Run: headless pygame with SDL's dummy video driver; simulated clock (each Clock.tick advances the game by its frame time, no real sleeping); random seed 0; keys injected as events and as key.get_pressed() state; no mouse input; restart key R tapped at the start of phases 3 and 4.
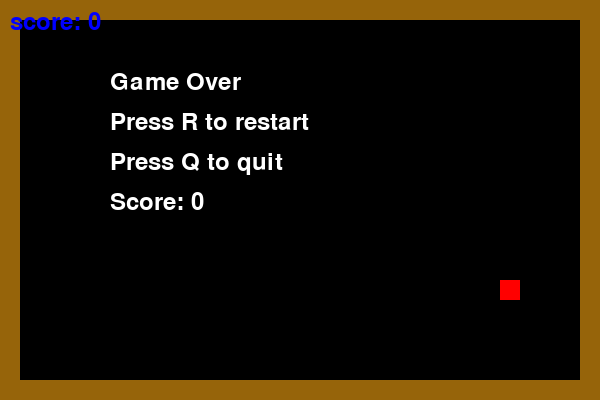
Frame 1 of 4 · flips 1–60 · no input
Frame 2 of 4 · flips 61–180 · tapped SPACE, RETURN · held RIGHT (→), D · screen unchanged from frame 1, image omitted
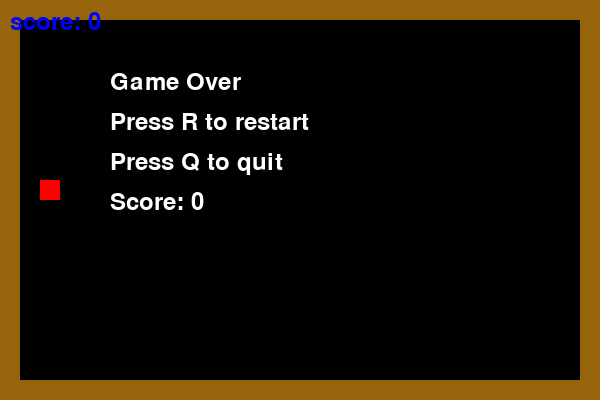
Frame 3 of 4 · flips 181–300 · tapped R · held DOWN (↓), S
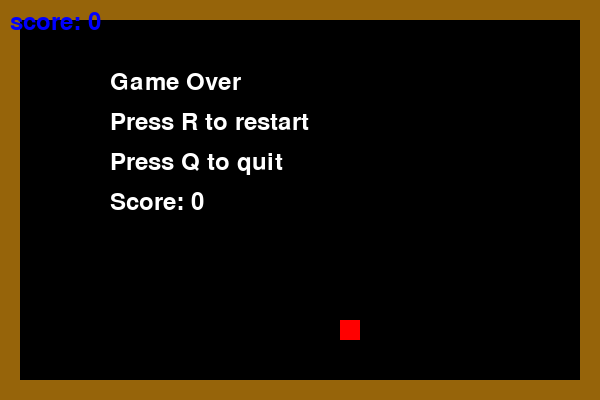
Frame 4 of 4 · flips 301–420 · tapped R · held LEFT (←), A, UP (↑), W

The pygame program that drew these frames:

import random
import pygame

pygame.init()

width = 600
height = 400

border_width = 20

screen = pygame.display.set_mode((width, height))
#pygame.display is the module that allows us to control the window and its properties. set_mode() is a function that sets the size of the window. It takes a tuple as an argument, which contains the width and height of the window.

pygame.display.set_caption("Snake Game")
#set_caption() is a function that sets the title of the window. It takes a string as an argument, which is the title of the window.


snake = [[300, 200]]
snake_size = 20
#The snake's position is represented by the variables snake_x and snake_y, which are initialized to 300 and 200 respectively. The snake's size is represented by the variable snake_size, which is initialized to 20.

speed = 20
#This stores how many pixels the snake will move each time.

dx = speed
dy = 0

clock = pygame.time.Clock()
#pygame.time is pygames time module. Clock() is a class that allows us to control the frame rate of the game. It has a method called tick() that takes an integer as an argument, which is the number of frames per second (FPS) that we want the game to run at.

running = True
#This variable decides whether the should continue running or not.

food_x = random.randrange(border_width, width - border_width, snake_size)
food_y = random.randrange(border_width, height - border_width, snake_size)
#Generate a random position for the food.

score = 0
game_over = False

#====================================================Avoiding food on top of snake=========================================
food_x = random.randrange(border_width, width - border_width, snake_size)
food_y = random.randrange(border_width, height - border_width, snake_size)

food_on_snake = True

while food_on_snake:

    food_on_snake = False

    for segment in snake:
        if segment[0] == food_x and segment[1] == food_y:
            food_on_snake = True

    if food_on_snake:
        food_x = random.randrange(border_width, width - border_width, snake_size)
        food_y = random.randrange(border_width, height - border_width, snake_size)

#=====================================================Handle events========================================================
while running:

    #This is called a game loop. It is a loop that runs continuously until the user closes the window. It is used to update the game state and redraw the screen.
    for event in pygame.event.get():
        #pygame is the library, event is the module, and get() is a function that returns a list of all the events that have occurred since the last time it was called. An event is an action that occurs in the game, such as a key press or a mouse click.
        if event.type == pygame.QUIT:
            #pygame.QUIT is an event that occurs when the user closes the window. It is used to exit the game loop and close the window. Type is an attribute of the event object that stores the type of event that occurred.
            running = False
        if event.type ==pygame.KEYDOWN:
            if not game_over:
            #pygame.KEYDOWN is an event that occurs when the user presses a key on the keyboard. It is used to change the direction of the snake. Keydown is an attribute of the event object that stores the key that was pressed.
                if event.key == pygame.K_LEFT:
                    dx = -speed
                    dy = 0
                elif event.key == pygame.K_RIGHT:
                    dx = speed
                    dy = 0
                elif event.key == pygame.K_UP:
                    dx = 0
                    dy = -speed
                elif event.key == pygame.K_DOWN:
                    dx = 0
                    dy = speed
#======================================================Reset after collision====================================================
            elif game_over:
                
                if event.key == pygame.K_r:
                    snake = [[300,200]] #reset the snake size
                    score = 0 #reset the score
                    dx = speed #reset the horizontal movement
                    dy = 0 #reset the vertical movement
                    food_x = random.randrange(border_width, width - border_width, snake_size) #reset food position
                    food_y = random.randrange(border_width, height - border_width, snake_size) #reset food position
                    game_over = False #Tells the game we are no longer in game over 
                    

                elif event.key == pygame.K_q:
                    running = False

#=====================================================Update the snake's position========================================================

    if not game_over:

        head_x = snake[0][0]
        head_y = snake[0][1]

        new_head = [head_x + dx, head_y + dy]

#======================================================Wall collision=======================================================================

        if new_head[0] >= width - border_width or new_head[0] < border_width or new_head[1] >= height - border_width or new_head[1] < border_width:
            game_over = True

        snake.insert(0, new_head)



        if snake[0][0] == food_x and snake[0][1] == food_y:
            food_x = random.randrange(border_width, width - border_width, snake_size)
            food_y = random.randrange(border_width, height - border_width, snake_size)
            score += 1
            #If the snake's position is the same as the food's position, generate a new position for the food and increment the score by 1. 
        else:
            snake.pop()
            #If the snake's position is not the same as the food's position, remove the last segment of the snake to keep its length constant. This is done by calling the pop() method on the snake list, which removes the last element from the list.


#=====================================================Draw the snake and food========================================================
    screen.fill((0,0,0))
    #Fill the screen with black.

    pygame.draw.rect(
    screen,
    (10, 10, 255),
    (snake[0][0], snake[0][1], snake_size, snake_size)
    )

    for segment in snake[1:]:
        pygame.draw.rect(screen,(0,255,0),(segment[0],segment[1],snake_size,snake_size))

    pygame.draw.rect(screen, (255,0,0), (food_x, food_y, snake_size, snake_size))
    #pygame.draw is a module rect() draw a rectengle on the screen. It takes four arguments: the surface to draw on, the color of the rectangle, and a tuple that contains the position and size of the rectangle. The position is represented by the variables snake_x and snake_y, which are updated each time the game loop runs. The size is represented by the variable snake_size, which is constant.

#================================================Border of Game=============================================================================

    pygame.draw.rect(screen, (150,100,10), (0,0,width,height), 20)
    #adds a border to the game.

#=======================================================Pop up over screen==================================================================
    if game_over == True:
        game_over_font = pygame.font.SysFont(None, 36)
        game_over_text = game_over_font.render("Game Over",True,(255, 255, 255))
        game_over_restart_text = game_over_font.render("Press R to restart", True, (255, 255, 255))
        game_over_quit_text = game_over_font.render("Press Q to quit", True, (255, 255, 255))
        game_over_score_text = game_over_font.render(f"Score: {score}", True, (255, 255, 255))

        screen.blit(game_over_text, (110, 70))
        screen.blit(game_over_score_text, (110, 190))
        screen.blit(game_over_restart_text, (110, 110))
        screen.blit(game_over_quit_text, (110, 150))

#=====================================================Score system=========================================================================
    font = pygame.font.SysFont(None, 36)
    text = font.render(f"score: {score}",True,(0,0,255))
    screen.blit(text, (10, 10))
    #Set the font style (font.SysFont()) and creates that text (render) then puts it on screen (blit)


    pygame.display.update()
    #pygame.display is the module that allows us to control the window and its properties. update() is a function that updates the contents of the window. It is called after all the drawing functions have been called, so that the changes are visible on the screen.

    clock.tick(10)
    #This tells the game to run at 10 frames per second.


#======================================================Self collision=======================================================================
    for snakepiece in snake[1:]:
        if snakepiece == snake[0]:
            game_over = True

pygame.quit()
#Should be called when the game is over. It is used to close the window and exit the game loop.


            
